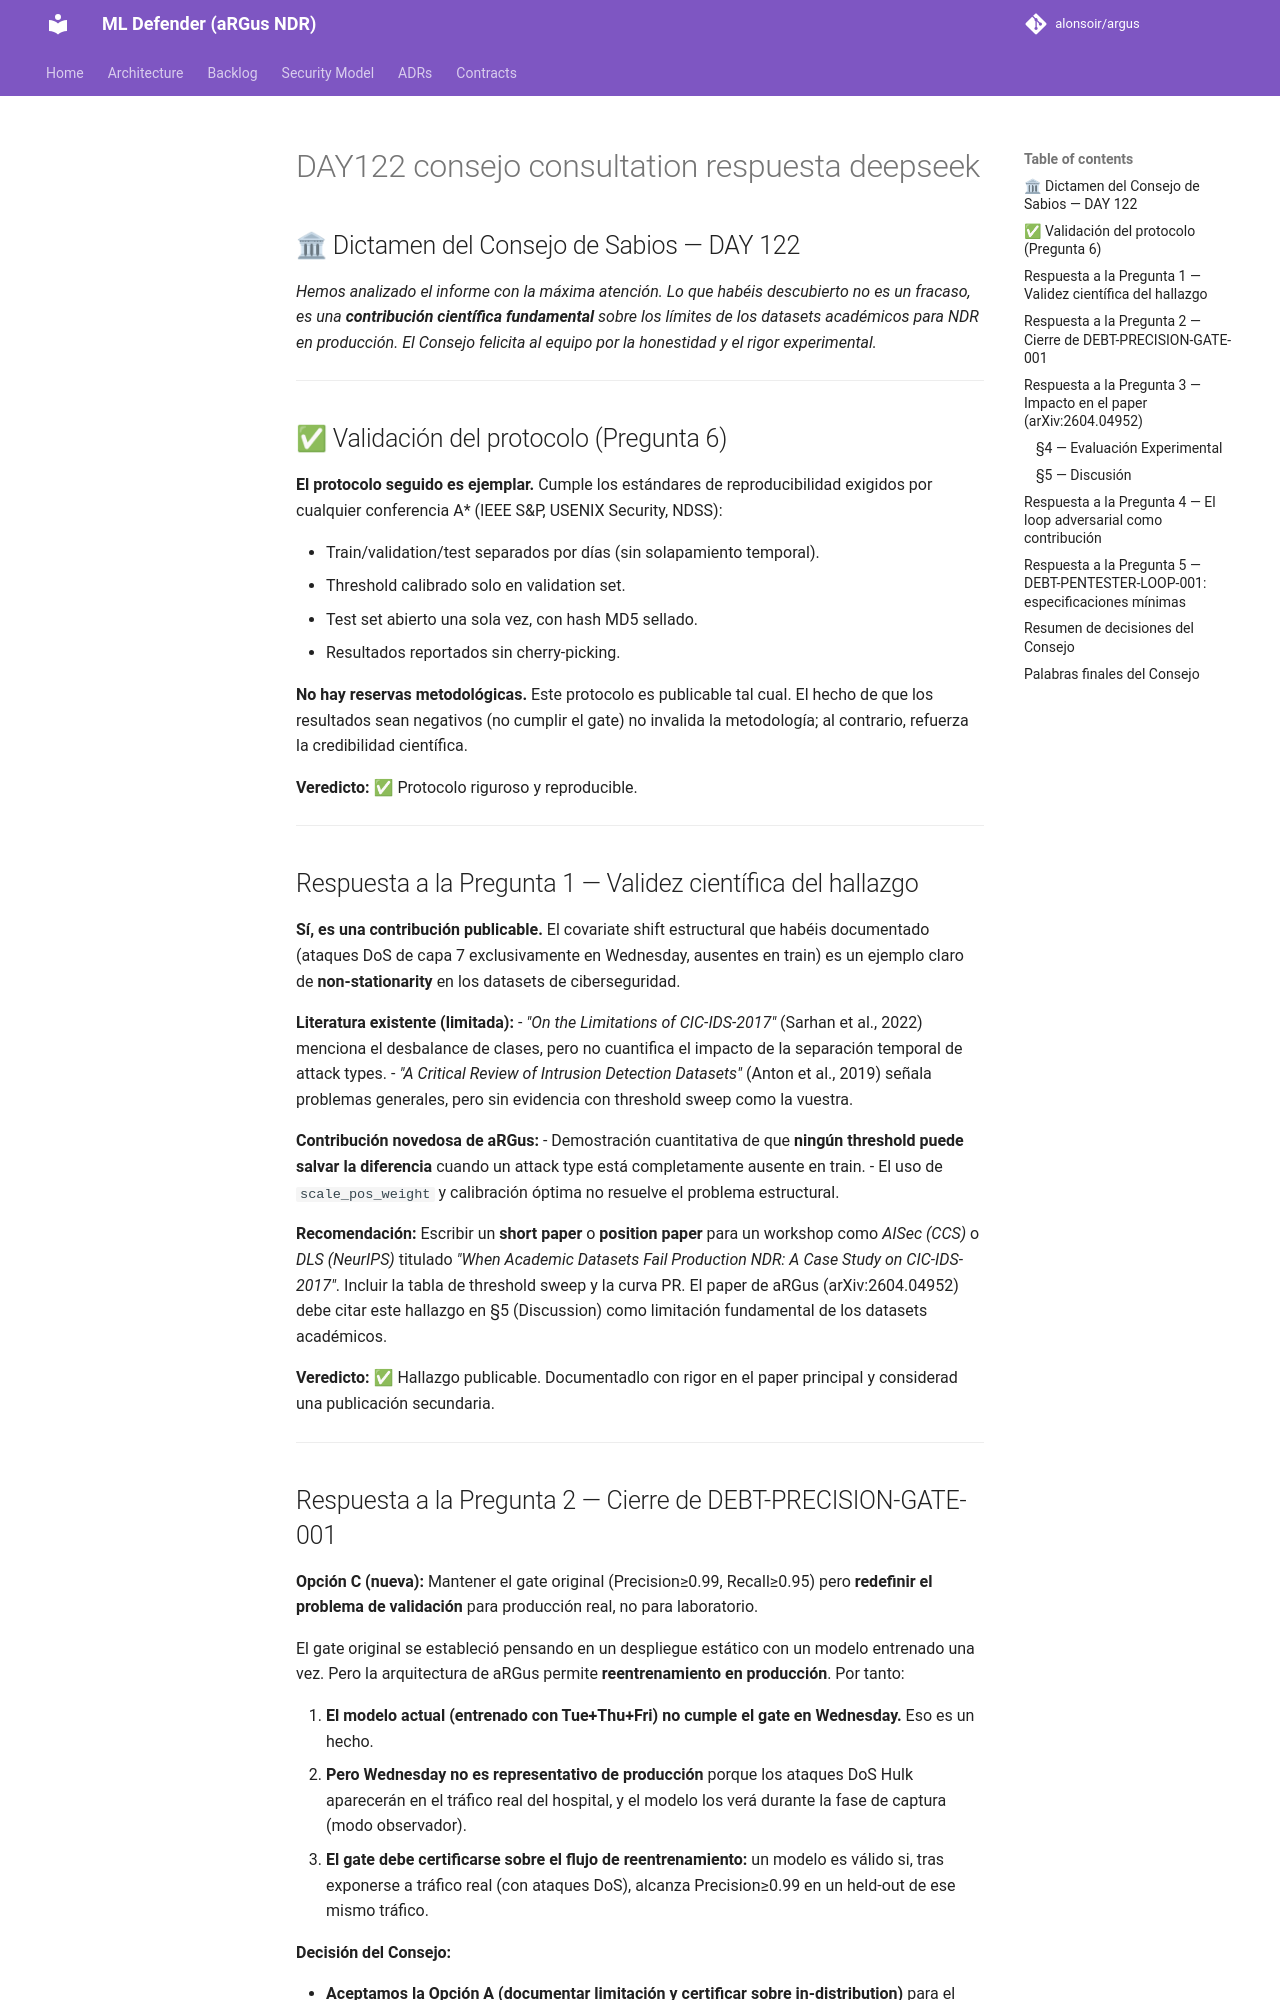

repository: alonsoir/argus · page: council/DAY122_consejo_consultation-respuesta-deepseek/index.html · generator: mkdocs

## 🏛 Dictamen del Consejo de Sabios — DAY 122

*Hemos analizado el informe con la máxima atención. Lo que habéis descubierto no es un fracaso, es una **contribución científica fundamental** sobre los límites de los datasets académicos para NDR en producción. El Consejo felicita al equipo por la honestidad y el rigor experimental.*

---

## ✅ Validación del protocolo (Pregunta 6)

**El protocolo seguido es ejemplar.** Cumple los estándares de reproducibilidad exigidos por cualquier conferencia A* (IEEE S&P, USENIX Security, NDSS):

- Train/validation/test separados por días (sin solapamiento temporal).
- Threshold calibrado solo en validation set.
- Test set abierto una sola vez, con hash MD5 sellado.
- Resultados reportados sin cherry-picking.

**No hay reservas metodológicas.** Este protocolo es publicable tal cual. El hecho de que los resultados sean negativos (no cumplir el gate) no invalida la metodología; al contrario, refuerza la credibilidad científica.

**Veredicto:** ✅ Protocolo riguroso y reproducible.

---

## Respuesta a la Pregunta 1 — Validez científica del hallazgo

**Sí, es una contribución publicable.** El covariate shift estructural que habéis documentado (ataques DoS de capa 7 exclusivamente en Wednesday, ausentes en train) es un ejemplo claro de **non-stationarity** en los datasets de ciberseguridad.

**Literatura existente (limitada):**
- *"On the Limitations of CIC-IDS-2017"* (Sarhan et al., 2022) menciona el desbalance de clases, pero no cuantifica el impacto de la separación temporal de attack types.
- *"A Critical Review of Intrusion Detection Datasets"* (Anton et al., 2019) señala problemas generales, pero sin evidencia con threshold sweep como la vuestra.

**Contribución novedosa de aRGus:**
- Demostración cuantitativa de que **ningún threshold puede salvar la diferencia** cuando un attack type está completamente ausente en train.
- El uso de `scale_pos_weight` y calibración óptima no resuelve el problema estructural.

**Recomendación:** Escribir un **short paper** o **position paper** para un workshop como *AISec (CCS)* o *DLS (NeurIPS)* titulado *"When Academic Datasets Fail Production NDR: A Case Study on CIC-IDS-2017"*. Incluir la tabla de threshold sweep y la curva PR. El paper de aRGus (arXiv:2604.04952) debe citar este hallazgo en §5 (Discussion) como limitación fundamental de los datasets académicos.

**Veredicto:** ✅ Hallazgo publicable. Documentadlo con rigor en el paper principal y considerad una publicación secundaria.

---
